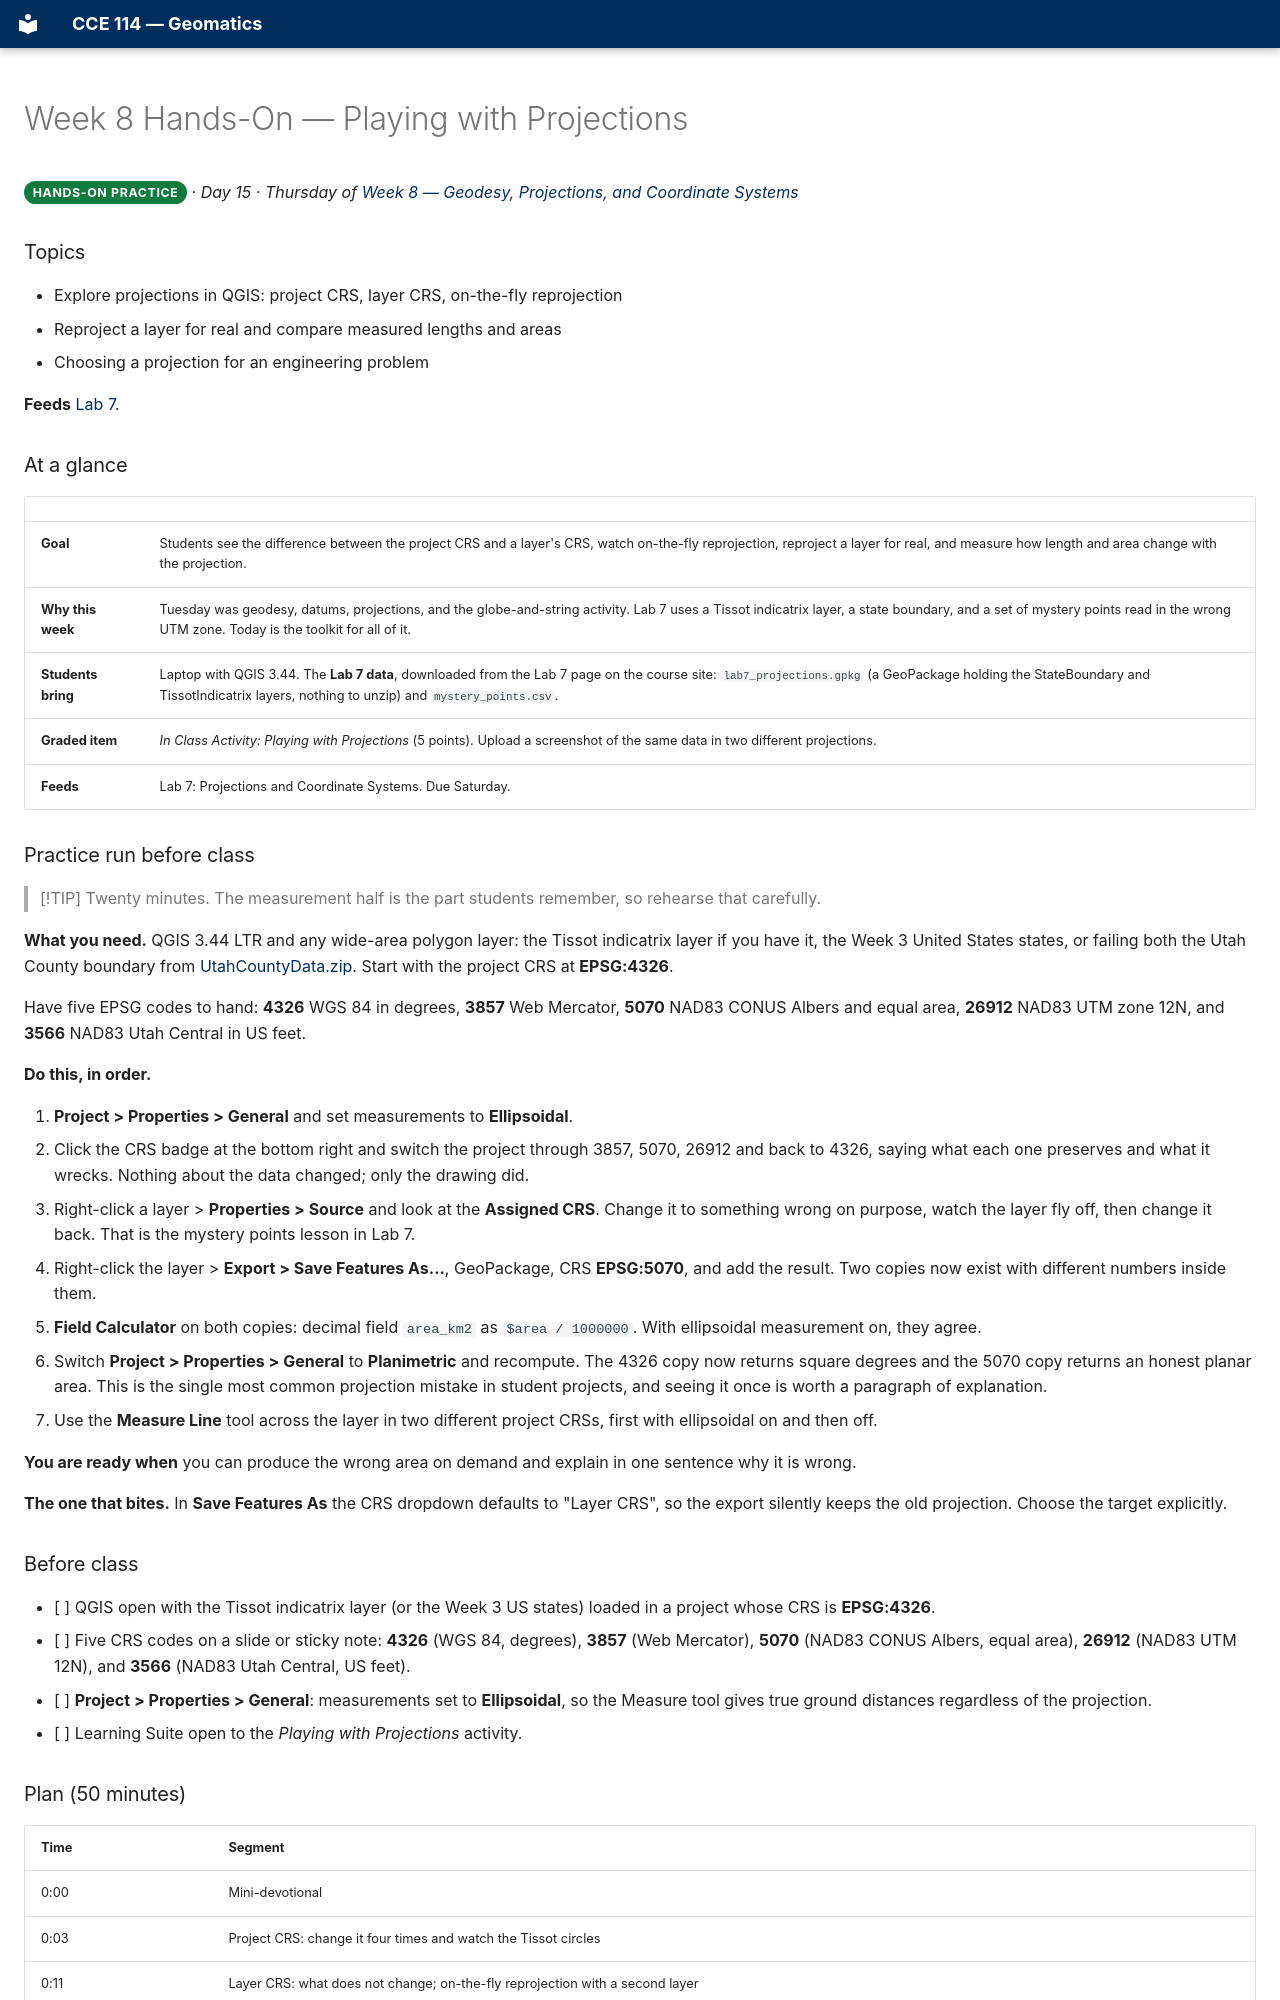

repository: BYU-Hydroinformatics/cce114-geomatics · page: handson/week-08/index.html · generator: mkdocs

# Week 8 Hands-On — Playing with Projections

**Hands-On Practice**{ .badge .badge-handson } · *Day 15 · Thursday of [Week 8 — Geodesy, Projections, and Coordinate Systems](../weeks/week-08.md)*

### Topics

- Explore projections in QGIS: project CRS, layer CRS, on-the-fly reprojection
- Reproject a layer for real and compare measured lengths and areas
- Choosing a projection for an engineering problem

<!-- runsheet -->
**Feeds** [Lab 7](../assignments/lab-07/README.md).

### At a glance

| | |
| --- | --- |
| **Goal** | Students see the difference between the project CRS and a layer's CRS, watch on-the-fly reprojection, reproject a layer for real, and measure how length and area change with the projection. |
| **Why this week** | Tuesday was geodesy, datums, projections, and the globe-and-string activity. Lab 7 uses a Tissot indicatrix layer, a state boundary, and a set of mystery points read in the wrong UTM zone. Today is the toolkit for all of it. |
| **Students bring** | Laptop with QGIS 3.44. The **Lab 7 data**, downloaded from the Lab 7 page on the course site: `lab7_projections.gpkg` (a GeoPackage holding the StateBoundary and TissotIndicatrix layers, nothing to unzip) and `mystery_points.csv`. |
| **Graded item** | *In Class Activity: Playing with Projections* (5 points). Upload a screenshot of the same data in two different projections. |
| **Feeds** | Lab 7: Projections and Coordinate Systems. Due Saturday. |

### Practice run before class

> [!TIP]
> Twenty minutes. The measurement half is the part students remember, so rehearse that carefully.

**What you need.** QGIS 3.44 LTR and any wide-area polygon layer: the Tissot indicatrix layer if
you have it, the Week 3 United States states, or failing both the Utah County boundary from
[UtahCountyData.zip](https://github.com/BYU-Hydroinformatics/cce114-geomatics/releases/download/course-data-2026/UtahCountyData.zip). Start with the project CRS at **EPSG:4326**.

Have five EPSG codes to hand: **4326** WGS 84 in degrees, **3857** Web Mercator, **5070** NAD83
CONUS Albers and equal area, **26912** NAD83 UTM zone 12N, and **3566** NAD83 Utah Central in US
feet.

**Do this, in order.**

1. **Project > Properties > General** and set measurements to **Ellipsoidal**.
2. Click the CRS badge at the bottom right and switch the project through 3857, 5070, 26912 and
   back to 4326, saying what each one preserves and what it wrecks. Nothing about the data
   changed; only the drawing did.
3. Right-click a layer > **Properties > Source** and look at the **Assigned CRS**. Change it to
   something wrong on purpose, watch the layer fly off, then change it back. That is the mystery
   points lesson in Lab 7.
4. Right-click the layer > **Export > Save Features As...**, GeoPackage, CRS **EPSG:5070**, and
   add the result. Two copies now exist with different numbers inside them.
5. **Field Calculator** on both copies: decimal field `area_km2` as `$area / 1000000`. With
   ellipsoidal measurement on, they agree.
6. Switch **Project > Properties > General** to **Planimetric** and recompute. The 4326 copy now
   returns square degrees and the 5070 copy returns an honest planar area. This is the single most
   common projection mistake in student projects, and seeing it once is worth a paragraph of
   explanation.
7. Use the **Measure Line** tool across the layer in two different project CRSs, first with
   ellipsoidal on and then off.

**You are ready when** you can produce the wrong area on demand and explain in one sentence why it
is wrong.

**The one that bites.** In **Save Features As** the CRS dropdown defaults to "Layer CRS", so the
export silently keeps the old projection. Choose the target explicitly.

### Before class

- [ ] QGIS open with the Tissot indicatrix layer (or the Week 3 US states) loaded in a project whose CRS is **EPSG:4326**.
- [ ] Five CRS codes on a slide or sticky note: **4326** (WGS 84, degrees), **3857** (Web Mercator), **5070** (NAD83 CONUS Albers, equal area), **26912** (NAD83 UTM 12N), and **3566** (NAD83 Utah Central, US feet).
- [ ] **Project > Properties > General**: measurements set to **Ellipsoidal**, so the Measure tool gives true ground distances regardless of the projection.
- [ ] Learning Suite open to the *Playing with Projections* activity.

### Plan (50 minutes)

| Time | Segment |
| --- | --- |
| 0:00 | Mini-devotional |
| 0:03 | Project CRS: change it four times and watch the Tissot circles |
| 0:11 | Layer CRS: what does not change; on-the-fly reprojection with a second layer |
| 0:18 | Reproject for real: Export with a new CRS; compare $area and $length before and after |
| 0:27 | Choose a projection for an engineering problem, and justify it |
| 0:32 | Students: two projections, screenshot, upload |
| 0:44 | Lab 7 pointer: the same coordinates read in the right and the wrong UTM zone |

### Walkthrough
